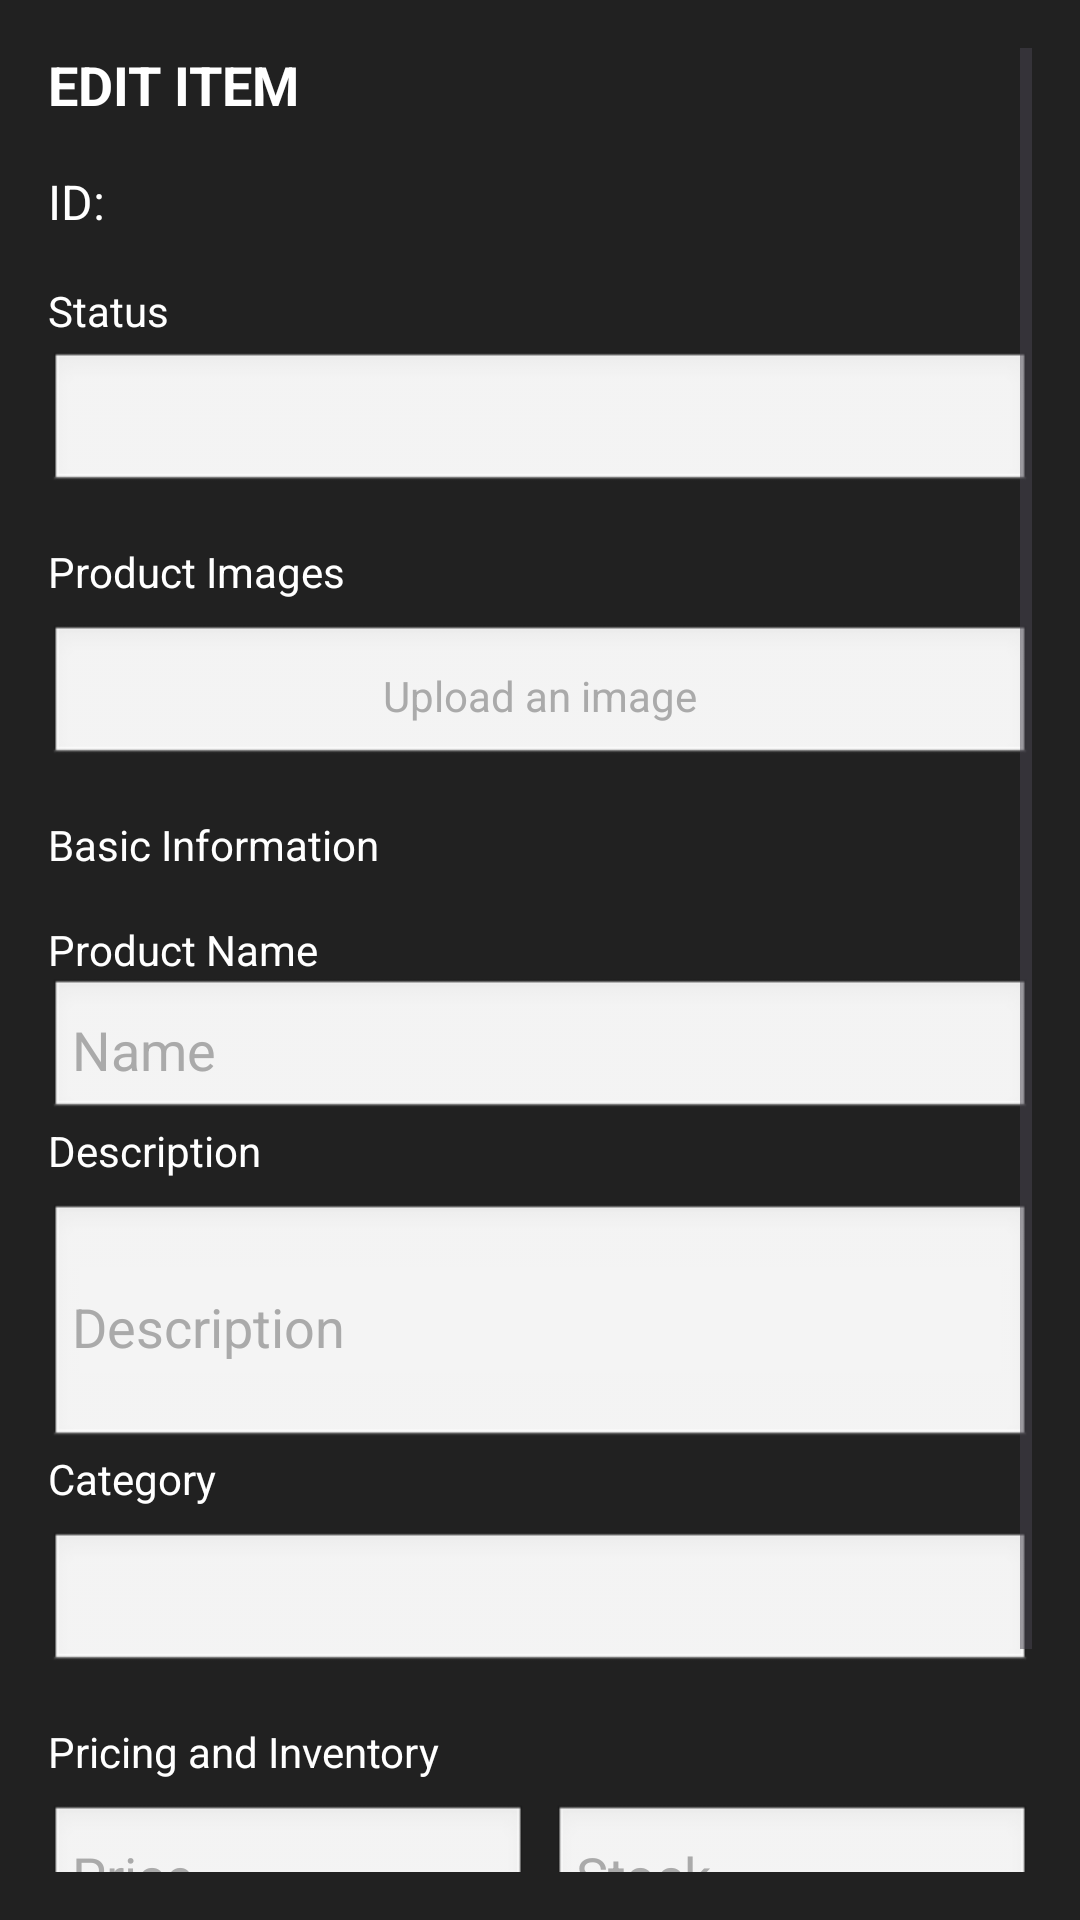

The Android layout XML behind this screen, and the referenced resources:
<!-- AndroidManifest.xml: application theme Theme.OnlineClothesShop -->
<!-- res/layout/activity_edit_product.xml -->
<?xml version="1.0" encoding="utf-8"?>
<ScrollView xmlns:android="http://schemas.android.com/apk/res/android"
    android:layout_width="match_parent"
    android:layout_height="match_parent"
    android:background="#212121"
    android:padding="16dp">

    <LinearLayout
        android:layout_width="match_parent"
        android:layout_height="wrap_content"
        android:orientation="vertical">

        
        <LinearLayout
            android:layout_width="match_parent"
            android:layout_height="wrap_content"
            android:orientation="horizontal"
            android:gravity="center_vertical"
            android:layout_marginBottom="16dp">

            <TextView
                android:layout_width="0dp"
                android:layout_weight="1"
                android:layout_height="wrap_content"
                android:text="EDIT ITEM"
                android:textColor="#FFFFFF"
                android:textSize="18sp"
                android:textStyle="bold" />
        </LinearLayout>

        
        <TextView
            android:id="@+id/tvProductId"
            android:layout_width="wrap_content"
            android:layout_height="wrap_content"
            android:text="ID:"
            android:textColor="#FFFFFF"
            android:textSize="16sp"
            android:layout_marginBottom="8dp" />

        
        <TextView
            android:layout_width="wrap_content"
            android:layout_height="wrap_content"
            android:text="Status"
            android:textColor="#FFFFFF"
            android:textSize="14sp"
            android:layout_marginTop="8dp" />

        <Spinner
            android:id="@+id/spinnerStatus"
            android:layout_width="match_parent"
            android:layout_height="wrap_content"
            android:layout_marginTop="4dp"
            android:background="@android:drawable/edit_text"
            android:padding="8dp" />

        
        <TextView
            android:layout_width="wrap_content"
            android:layout_height="wrap_content"
            android:text="Product Images"
            android:textColor="#FFFFFF"
            android:textSize="14sp"
            android:layout_marginTop="16dp" />

        <LinearLayout
            android:id="@+id/llImageContainer"
            android:layout_width="match_parent"
            android:layout_height="wrap_content"
            android:orientation="horizontal"
            android:gravity="center"
            android:layout_marginTop="8dp"
            android:background="@android:drawable/edit_text"
            android:padding="8dp">

            <TextView
                android:id="@+id/tvImageInstruction"
                android:layout_width="wrap_content"
                android:layout_height="wrap_content"
                android:text="Upload an image"
                android:textColor="@android:color/darker_gray" />
        </LinearLayout>

        
        <TextView
            android:layout_width="wrap_content"
            android:layout_height="wrap_content"
            android:text="Basic Information"
            android:textColor="#FFFFFF"
            android:textSize="14sp"
            android:layout_marginTop="16dp" />

        <TextView
            android:layout_width="wrap_content"
            android:layout_height="wrap_content"
            android:text="Product Name"
            android:textColor="#FFFFFF"
            android:textSize="14sp"
            android:layout_marginTop="16dp" />
        <EditText
            android:id="@+id/etProductName"
            android:layout_width="match_parent"
            android:layout_height="wrap_content"
            android:hint="Name"
            android:inputType="text"
            android:background="@android:drawable/edit_text"
            android:padding="8dp"
            android:textColor="#000000"
            android:textColorHint="#AAAAAA"
             />
        <TextView
        android:layout_width="wrap_content"
        android:layout_height="wrap_content"
        android:text="Description"
        android:textColor="#FFFFFF"
        android:textSize="14sp"
         />
        <EditText
            android:id="@+id/etDescription"
            android:layout_width="match_parent"
            android:layout_height="wrap_content"
            android:hint="Description"
            android:inputType="textMultiLine"
            android:minLines="3"
            android:background="@android:drawable/edit_text"
            android:padding="8dp"
            android:textColor="#000000"
            android:textColorHint="#AAAAAA"
            android:layout_marginTop="8dp" />
        <TextView
            android:layout_width="wrap_content"
            android:layout_height="wrap_content"
            android:text="Category"
            android:textColor="#FFFFFF"
            android:textSize="14sp"
            />
        <Spinner
            android:id="@+id/spinnerCategory"
            android:layout_width="match_parent"
            android:layout_height="wrap_content"
            android:layout_marginTop="8dp"
            android:background="@android:drawable/edit_text"
            android:padding="8dp" />

        
        <TextView
            android:layout_width="wrap_content"
            android:layout_height="wrap_content"
            android:text="Pricing and Inventory"
            android:textColor="#FFFFFF"
            android:textSize="14sp"
            android:layout_marginTop="16dp" />

        <LinearLayout
            android:layout_width="match_parent"
            android:layout_height="wrap_content"
            android:orientation="horizontal"
            android:layout_marginTop="8dp">

            <EditText
                android:id="@+id/etPrice"
                android:layout_width="0dp"
                android:layout_weight="1"
                android:layout_height="wrap_content"
                android:hint="Price"
                android:inputType="numberDecimal"
                android:background="@android:drawable/edit_text"
                android:padding="8dp"
                android:textColor="#000000"
                android:textColorHint="#AAAAAA"
                android:layout_marginEnd="4dp" />

            <EditText
                android:id="@+id/etStock"
                android:layout_width="0dp"
                android:layout_weight="1"
                android:layout_height="wrap_content"
                android:hint="Stock"
                android:inputType="number"
                android:background="@android:drawable/edit_text"
                android:padding="8dp"
                android:textColor="#000000"
                android:textColorHint="#AAAAAA"
                android:layout_marginStart="4dp" />
        </LinearLayout>

        
        <Button
            android:id="@+id/btnSaveChanges"
            android:layout_width="match_parent"
            android:layout_height="wrap_content"
            android:text="Save Changes"
            android:backgroundTint="#2196F3"
            android:textColor="#FFFFFF"
            android:layout_marginTop="16dp"
            android:layout_marginBottom="16dp" />

    </LinearLayout>
</ScrollView>
<!-- resources referenced by this layout -->
<resources>
  <style name="Theme.OnlineClothesShop" parent="Base.Theme.OnlineClothesShop" />
  <style name="Base.Theme.OnlineClothesShop" parent="Theme.Material3.DayNight.NoActionBar">
  
      </style>
</resources>
